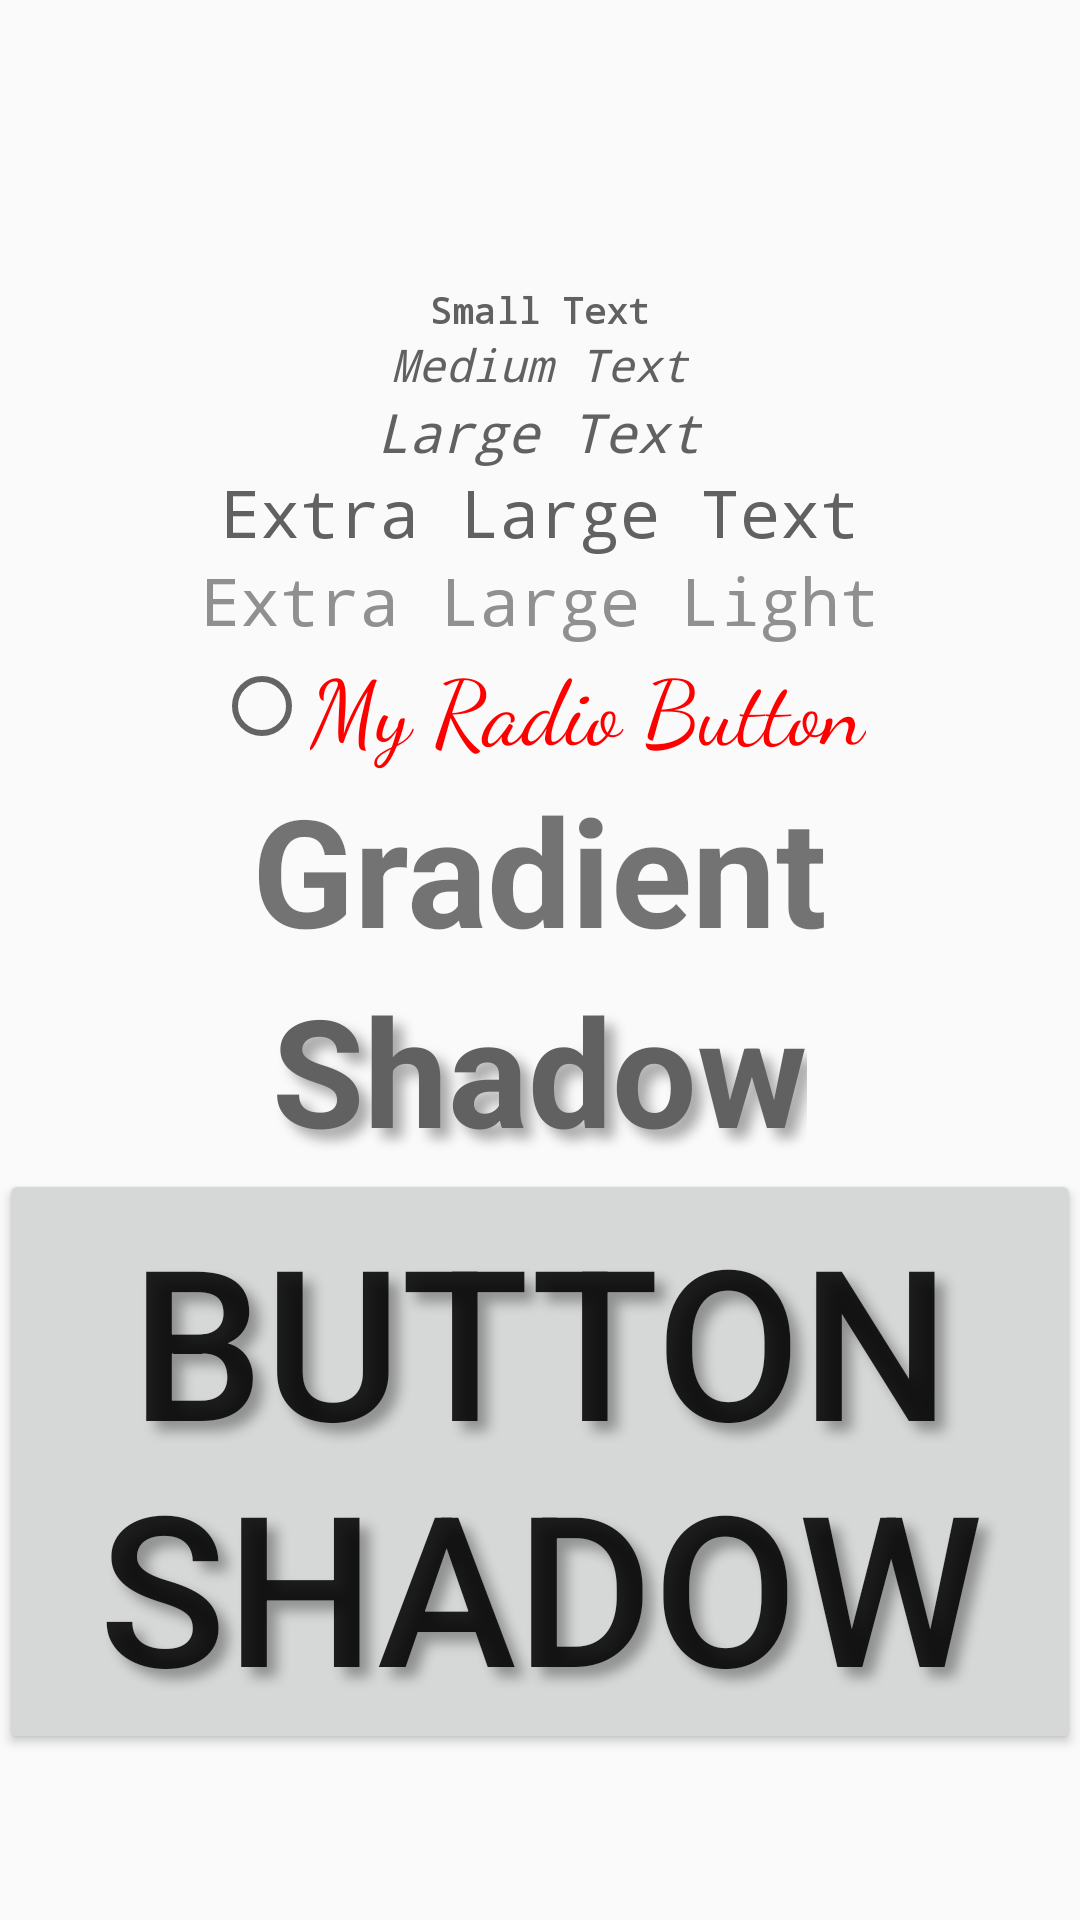

Produce the Android XML layout that renders to this screen, including the resource entries it uses.
<!-- AndroidManifest.xml: application theme AppTheme -->
<!-- res/layout/activity_main.xml -->
<?xml version="1.0" encoding="utf-8"?>
<LinearLayout xmlns:android="http://schemas.android.com/apk/res/android"
    xmlns:tools="http://schemas.android.com/tools"
    android:id="@+id/activity_main"
    android:layout_width="match_parent"
    android:layout_height="match_parent"
    android:padding="@dimen/activity_vertical_margin"
    android:orientation="vertical"
    android:gravity="center"
    tools:context="info.juanmendez.md.stylesandthemes.MainActivity_">

    <TextView
        android:id="@+id/textView0"
        style="@style/AppSmallText"
        android:layout_width="wrap_content"
        android:layout_height="wrap_content"
        android:layout_marginTop="40dp"
        android:text="Small Text" />

    <TextView
        android:id="@+id/textView1"
        style="@style/AppMediumText"
        android:layout_width="wrap_content"
        android:layout_height="wrap_content"
        android:text="Medium Text" />

    <TextView
        android:id="@+id/textView2"
        style="@style/AppLargeText"
        android:layout_width="wrap_content"
        android:layout_height="wrap_content"
        android:text="Large Text" />

    <TextView
        android:id="@+id/textView3"
        style="@style/AppExtraLargeText"
        android:layout_width="wrap_content"
        android:layout_height="wrap_content"
        android:text="Extra Large Text" />

    <TextView
        android:id="@+id/textView4"
        style="@style/AppExtraLightText"
        android:layout_width="wrap_content"
        android:layout_height="wrap_content"
        android:text="Extra Large Light" />

    <RadioButton
        android:id="@+id/myRadioButton"
        style="@style/MyRadioButton"/>


    <TextView
        android:id="@+id/textView5"
        android:text="Gradient"
        android:textStyle="bold"
        android:textSize="50sp"
        android:layout_width="wrap_content"
        android:layout_height="wrap_content" />

    
    <TextView
        android:id="@+id/textView6"
        android:text="Shadow"
        android:textStyle="bold"
        android:textSize="50sp"
        android:textColor="#616161"
        android:layout_width="wrap_content"
        android:layout_height="wrap_content"
        android:shadowColor="#5000"
        android:shadowDx="10"
        android:shadowDy="10"
        android:shadowRadius="10"/>

    <Button
        android:layout_width="wrap_content"
        android:layout_height="wrap_content"
        android:text="Button Shadow"
        android:textSize="70sp"
        android:shadowColor="#5000"
        android:shadowDx="10"
        android:shadowDy="10"
        android:shadowRadius="10"/>
</LinearLayout>
<!-- resources referenced by this layout -->
<resources>
  <style name="AppExtraLargeText">
          <item name="android:textSize">22sp</item>
          <item name="android:fontFamily">monospace</item>
          <item name="android:textColor">#616161</item>
      </style>
  <style name="AppExtraLightText">
          <item name="android:textSize">22sp</item>
          <item name="android:fontFamily">monospace</item>
          <item name="android:textColor">#909090</item>
      </style>
  <style name="AppLargeText">
          <item name="android:textSize">18sp</item>
          <item name="android:fontFamily">monospace</item>
          <item name="android:textColor">#616161</item>
          <item name="android:textStyle">italic</item>
      </style>
  <style name="AppMediumText">
          <item name="android:textSize">15sp</item>
          <item name="android:fontFamily">monospace</item>
          <item name="android:textColor">#616161</item>
          <item name="android:textStyle">italic</item>
      </style>
  <style name="AppSmallText">
          <item name="android:textSize">12sp</item>
          <item name="android:fontFamily">monospace</item>
          <item name="android:textColor">#616161</item>
          <item name="android:textStyle">bold</item>
      </style>
  <style name="MyRadioButton">
          <item name="android:text">My Radio Button</item>
          <item name="android:fontFamily">cursive</item>
          <item name="android:textColor">#F00</item>
          <item name="android:textSize">30sp</item>
          <item name="android:layout_width">wrap_content</item>
          <item name="android:layout_height">wrap_content</item>
      </style>
  <style name="AppTheme" parent="Theme.AppCompat.Light.DarkActionBar">
          
          <item name="colorPrimary">@color/colorPrimary</item>
          <item name="colorPrimaryDark">@color/colorPrimaryDark</item>
          <item name="colorAccent">@color/colorAccent</item>
      </style>
  <color name="colorPrimary">#3F51B5</color>
  <color name="colorPrimaryDark">#303F9F</color>
  <color name="colorAccent">#FF4081</color>
</resources>
